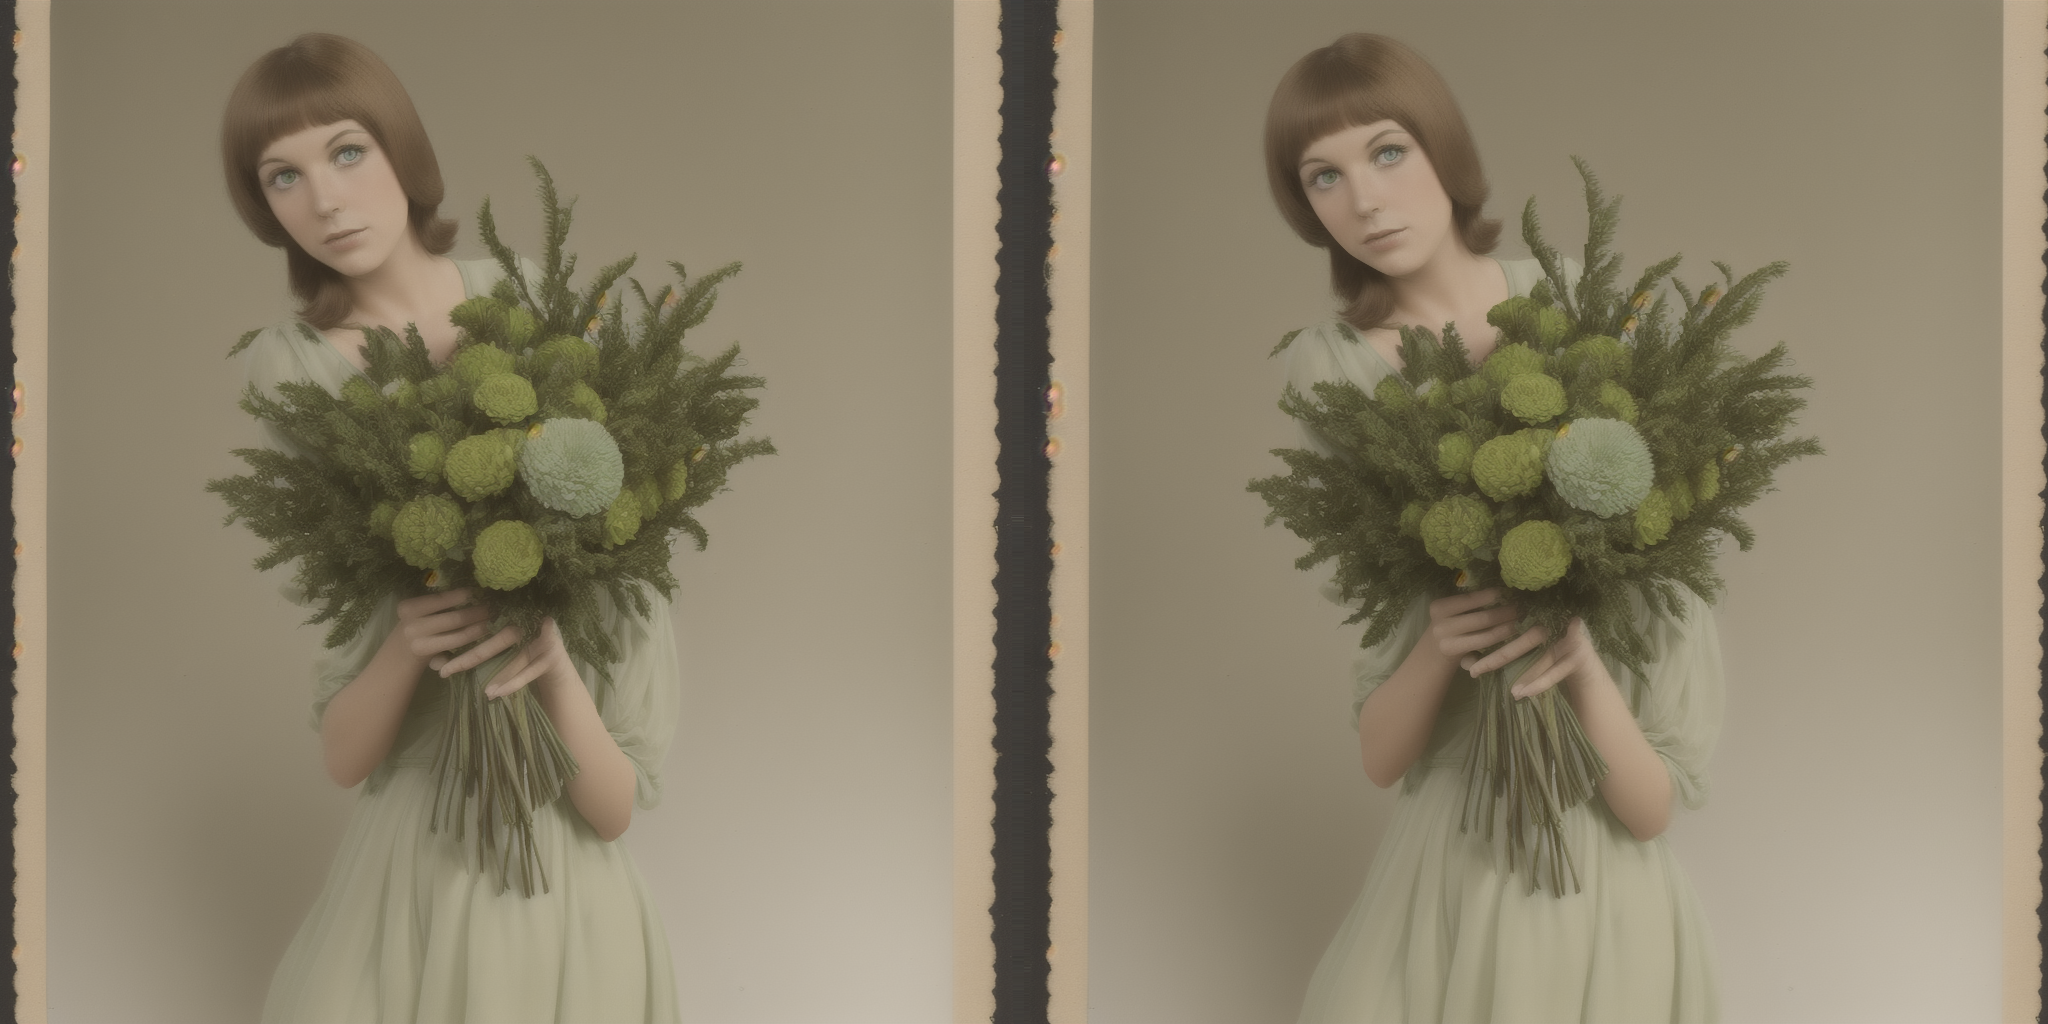
Generation parameters embedded in this image by AUTOMATIC1111 Stable Diffusion web UI or a fork of it (Forge, ...) (PNG 'parameters' text chunk):
1970s studio photograph of a  green  bouquet of  worms
Steps: 20, Sampler: Euler a, CFG scale: 7, Seed: 401329020, Size: 512x512, Model hash: 87a603365c, Denoising strength: 0.7, Hires upscale: 2, Hires upscaler: Latent